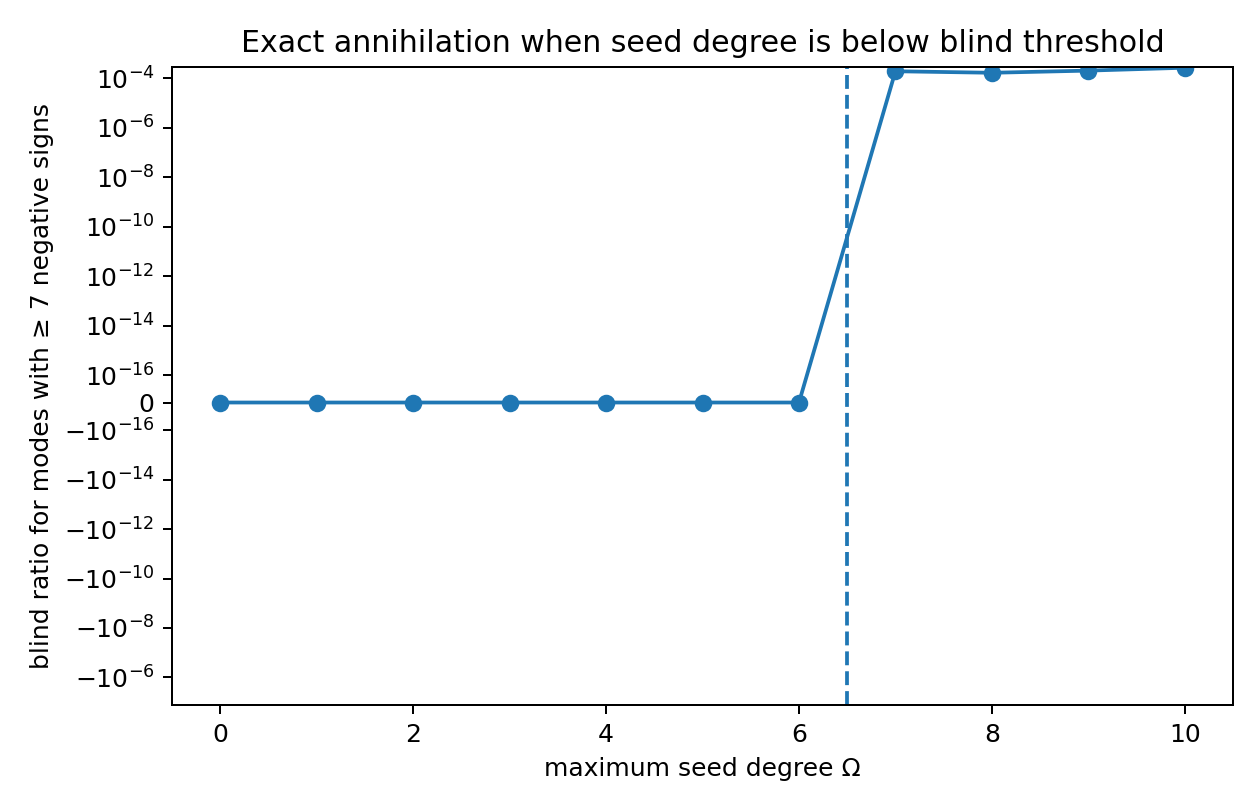

The data file committed next to this chart (first rows):
k, R, max_seed_degree, blind_ratio_size_ge_R, zeta_tail_ratio_size_ge_R, annihilated_expected
10, 7, 0, 0.0, 0.0, True
10, 7, 1, 2.5602329894182417e-34, 0.0, True
10, 7, 2, 6.964251015586766e-34, 0.0, True
10, 7, 3, 1.1366548413863818e-33, 0.0, True
10, 7, 4, 8.512785344651642e-34, 0.0, True
10, 7, 5, 9.866972549106919e-34, 0.0, True
10, 7, 6, 1.600596338347224e-33, 0.0, True
10, 7, 7, 0.000188, 0.02902, False
10, 7, 8, 0.0001631, 0.01392, False
10, 7, 9, 0.0001994, 0.00936, False
10, 7, 10, 0.0002609, 0.01916, False
